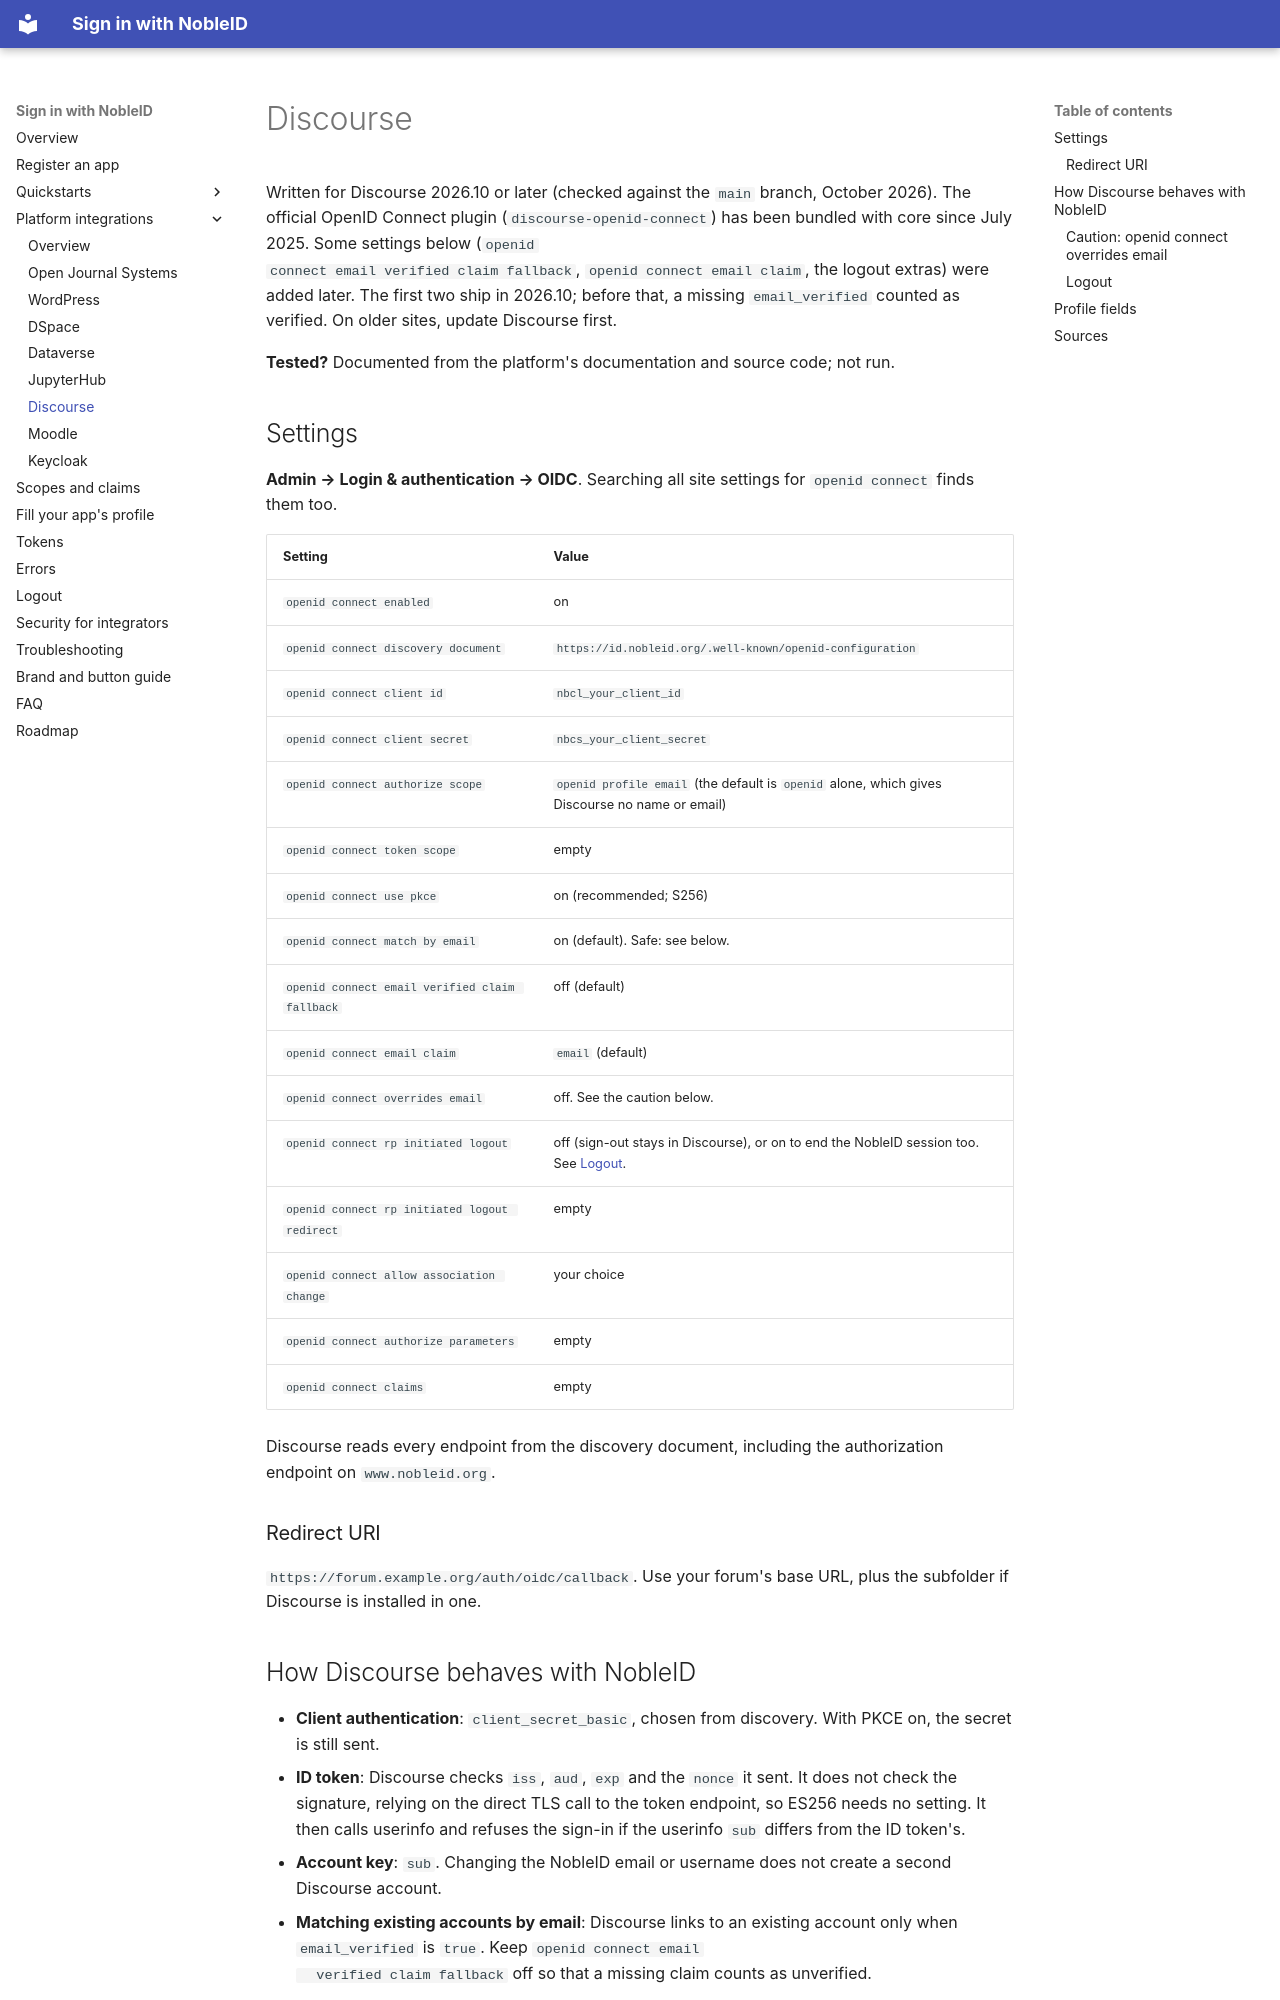

repository: signinwithnobleid/sign-in-with-nobleid · page: integrations/discourse/index.html · generator: mkdocs

# Discourse

Written for Discourse 2026.10 or later (checked against the `main` branch,
October 2026). The official OpenID Connect plugin (`discourse-openid-connect`)
has been bundled with core since July 2025. Some settings below (`openid
connect email verified claim fallback`, `openid connect email claim`, the
logout extras) were added later. The first two ship in 2026.10; before that,
a missing `email_verified` counted as verified. On older sites, update
Discourse first.

**Tested?** Documented from the platform's documentation and source code; not run.

## Settings

**Admin → Login & authentication → OIDC**. Searching all site settings for
`openid connect` finds them too.

| Setting | Value |
|---|---|
| `openid connect enabled` | on |
| `openid connect discovery document` | `https://id.nobleid.org/.well-known/openid-configuration` |
| `openid connect client id` | `nbcl_your_client_id` |
| `openid connect client secret` | `nbcs_your_client_secret` |
| `openid connect authorize scope` | `openid profile email` (the default is `openid` alone, which gives Discourse no name or email) |
| `openid connect token scope` | empty |
| `openid connect use pkce` | on (recommended; S256) |
| `openid connect match by email` | on (default). Safe: see below. |
| `openid connect email verified claim fallback` | off (default) |
| `openid connect email claim` | `email` (default) |
| `openid connect overrides email` | off. See the caution below. |
| `openid connect rp initiated logout` | off (sign-out stays in Discourse), or on to end the NobleID session too. See [Logout](#logout). |
| `openid connect rp initiated logout redirect` | empty |
| `openid connect allow association change` | your choice |
| `openid connect authorize parameters` | empty |
| `openid connect claims` | empty |

Discourse reads every endpoint from the discovery document, including the
authorization endpoint on `www.nobleid.org`.

### Redirect URI

`https://forum.example.org/auth/oidc/callback`. Use your forum's base URL, plus
the subfolder if Discourse is installed in one.
